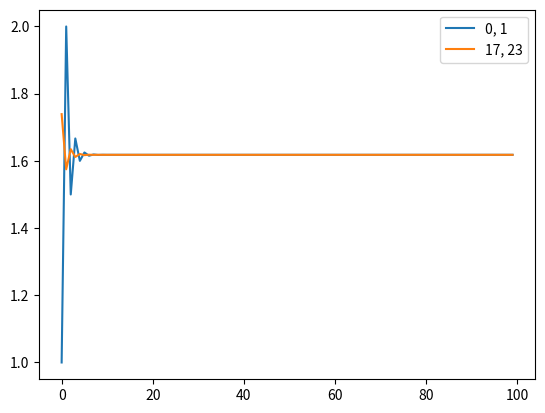

Python code for this plot:
#!/usr/bin/env python3
# -*- coding: utf-8 -*-
"""
Created on Tue Dec  1 15:00:45 2020

[redacted]
"""
import matplotlib.pyplot as plt
def Fibonacci(first_term, second_term, number_terms, label):
    terms = [float(first_term), float(second_term)]
    index = []
    ratios = []
    for i in range(int(number_terms)):
        terms.append(terms[-1]+terms[-2])
        ratio = terms[-1] / terms[-2]
        ratios.append(ratio)
    for i in range(int(number_terms)):
        index.append(i)
    plt.plot(index, ratios, label = '{}'.format(label))
plt.figure()
Fibonacci(0, 1, 100, '0, 1')
Fibonacci(17, 23, 100, '17, 23')
plt.legend()